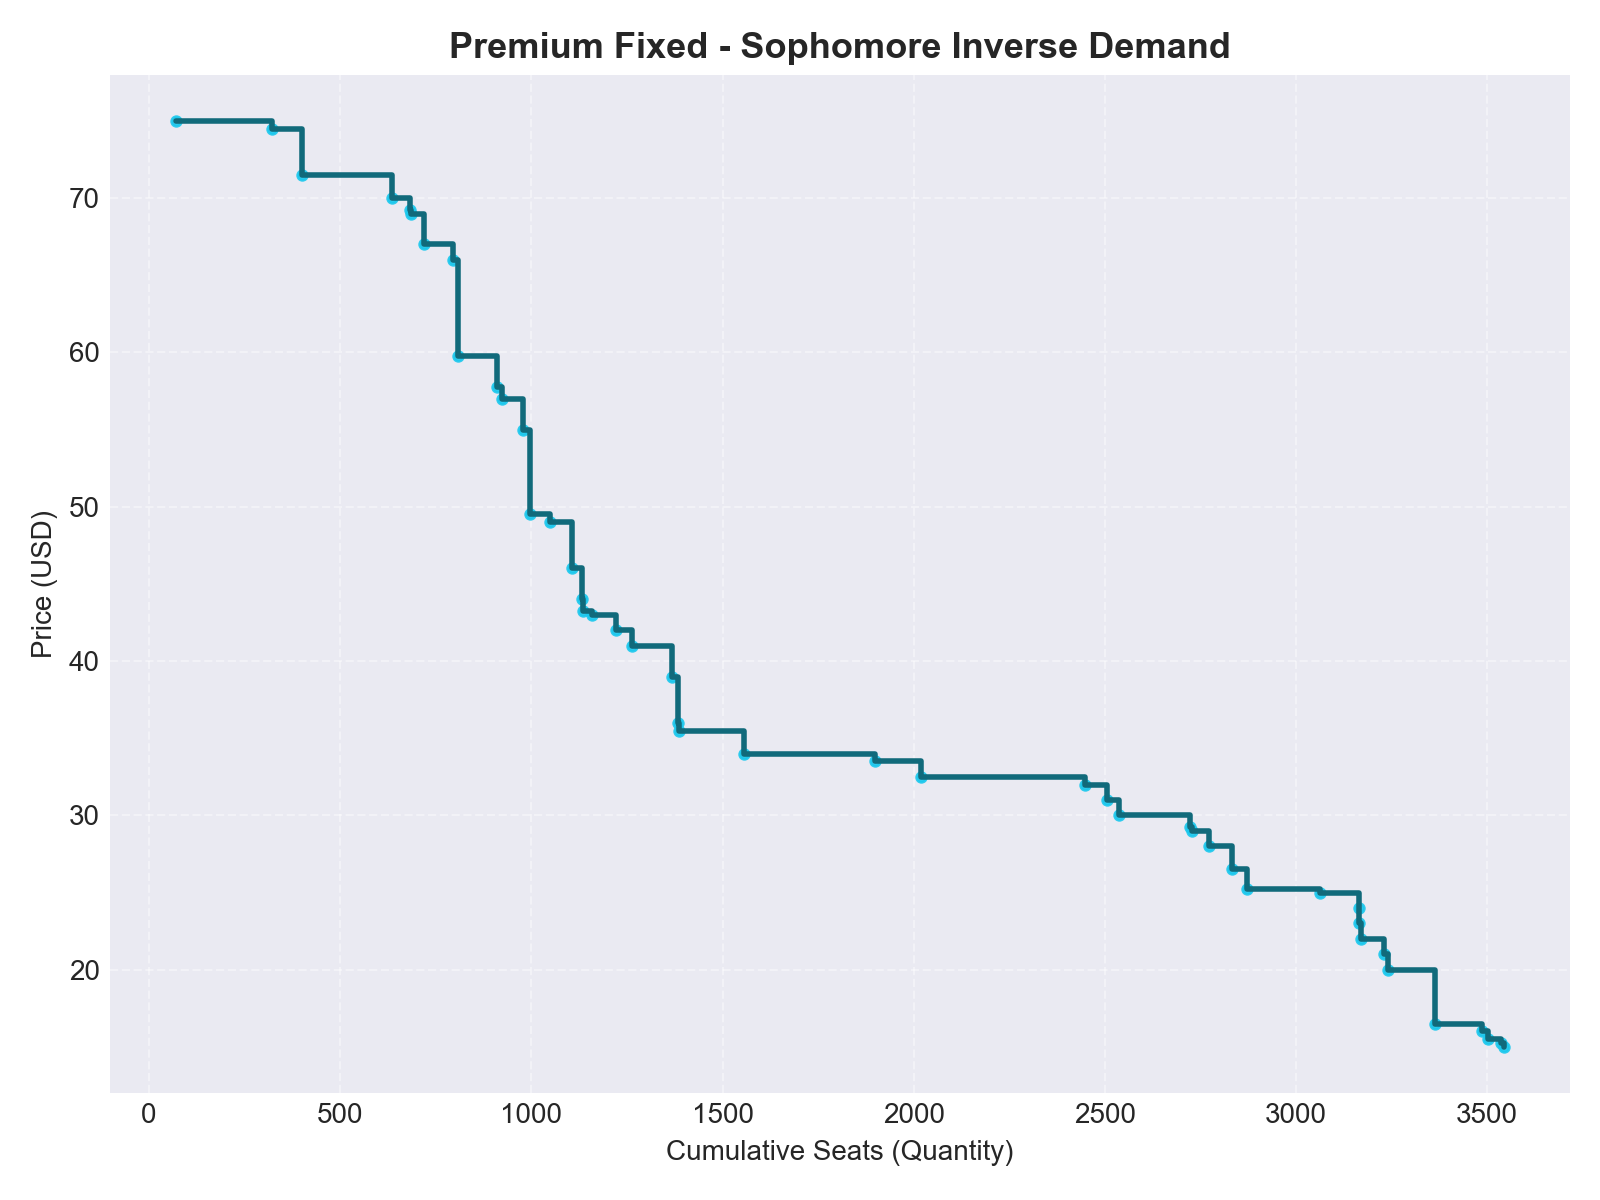

Source data for this figure (header and first rows):
purchase_price, seats_sold, transactions, unique_events, total_revenue, cumulative_quantity, cumulative_share, share_of_total, avg_price
75.0, 71, 46, 12, 5325, 71, 0.02004, 0.02004, 41.05
74.5, 251, 132, 49, 18700, 322, 0.09088, 0.07084, 41.05
71.5, 78, 39, 12, 5577, 400, 0.1129, 0.02202, 41.05
70.0, 236, 140, 48, 16520, 636, 0.1795, 0.06661, 41.05
69.25, 47, 29, 23, 3255, 683, 0.1928, 0.01327, 41.05
69.0, 1, 1, 1, 69.0, 684, 0.1931, 0.0002822, 41.05
67.0, 34, 18, 16, 2278, 718, 0.2027, 0.009596, 41.05
66.0, 77, 51, 28, 5082, 795, 0.2244, 0.02173, 41.05
59.75, 14, 8, 7, 836.5, 809, 0.2283, 0.003951, 41.05
57.75, 100, 51, 28, 5775, 909, 0.2566, 0.02822, 41.05
57.0, 14, 14, 14, 798.0, 923, 0.2605, 0.003951, 41.05
55.0, 54, 30, 26, 2970, 977, 0.2758, 0.01524, 41.05
49.5, 19, 9, 4, 940.5, 996, 0.2811, 0.005363, 41.05
49.0, 54, 29, 21, 2646, 1050, 0.2964, 0.01524, 41.05
46.0, 56, 30, 24, 2576, 1106, 0.3122, 0.01581, 41.05
44.0, 26, 13, 12, 1144, 1132, 0.3195, 0.007338, 41.05
43.25, 2, 1, 1, 86.5, 1134, 0.3201, 0.0005645, 41.05
43.0, 25, 15, 12, 1075, 1159, 0.3271, 0.007056, 41.05
42.0, 63, 35, 23, 2646, 1222, 0.3449, 0.01778, 41.05
41.0, 40, 20, 11, 1640, 1262, 0.3562, 0.01129, 41.05
39.0, 107, 55, 32, 4173, 1369, 0.3864, 0.0302, 41.05
36.0, 15, 8, 8, 540.0, 1384, 0.3906, 0.004234, 41.05
35.5, 2, 2, 2, 71.0, 1386, 0.3912, 0.0005645, 41.05
34.0, 171, 100, 45, 5814, 1557, 0.4395, 0.04826, 41.05
33.5, 343, 195, 49, 11490, 1900, 0.5363, 0.09681, 41.05
32.5, 119, 60, 25, 3868, 2019, 0.5699, 0.03359, 41.05
32.0, 428, 240, 49, 13696, 2447, 0.6907, 0.1208, 41.05
31.0, 59, 20, 20, 1829, 2506, 0.7073, 0.01665, 41.05
30.0, 32, 17, 14, 960.0, 2538, 0.7163, 0.009032, 41.05
29.25, 184, 93, 46, 5382, 2722, 0.7683, 0.05193, 41.05
29.0, 6, 6, 6, 174.0, 2728, 0.77, 0.001693, 41.05
28.0, 44, 33, 23, 1232, 2772, 0.7824, 0.01242, 41.05
26.5, 61, 35, 9, 1616, 2833, 0.7996, 0.01722, 41.05
25.25, 39, 24, 9, 984.8, 2872, 0.8106, 0.01101, 41.05
25.0, 191, 107, 41, 4784, 3063, 0.8645, 0.05391, 41.05
24.0, 101, 64, 35, 2424, 3164, 0.893, 0.02851, 41.05
23.0, 2, 1, 1, 46.0, 3166, 0.8936, 0.0005645, 41.05
22.0, 4, 2, 2, 88.0, 3170, 0.8947, 0.001129, 41.05
21.0, 61, 44, 37, 1281, 3231, 0.9119, 0.01722, 41.05
20.0, 10, 5, 5, 200.0, 3241, 0.9148, 0.002822, 41.05
16.5, 122, 74, 41, 2017, 3363, 0.9492, 0.03443, 41.05
16.0, 123, 67, 38, 1968, 3486, 0.9839, 0.03472, 41.05
15.5, 16, 16, 11, 248.0, 3502, 0.9884, 0.004516, 41.05
15.25, 34, 17, 17, 518.5, 3536, 0.998, 0.009596, 41.05
15.0, 7, 7, 6, 105.0, 3543, 1.0, 0.001976, 41.05
